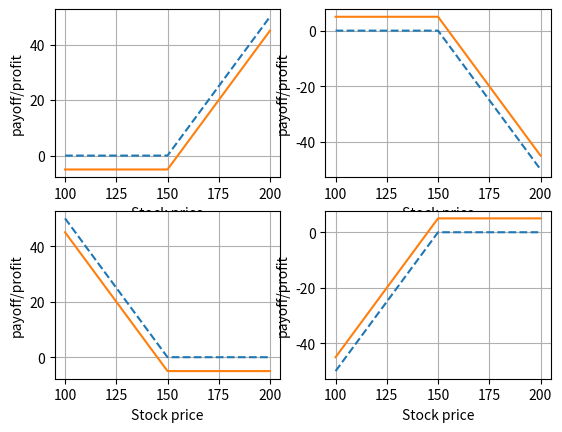

This chart was generated by the following Python code:
import numpy as np
import matplotlib.pyplot as plt
k=150
s=np.linspace(100,200,500)
p=5
#(a)
long_call_payoff=np.maximum(s-k,0)
long_call_profit=long_call_payoff-p
#(b)
short_call_payoff=-long_call_payoff
short_call_profit=short_call_payoff+p

#(c)
long_put_payoff=np.maximum(k-s,0)
long_put_profit=long_put_payoff-p
#(d)

short_put_payoff=-long_put_payoff
short_put_profit=short_put_payoff+p

#plot
fig=plt.figure()
plt.subplot(2,2,1)
plt.plot(s,long_call_payoff,linestyle='--')
plt.plot(s,long_call_profit)
plt.xlabel("Stock price")
plt.ylabel("payoff/profit")

plt.grid('True')


plt.subplot(2,2,2)
plt.plot(s,short_call_payoff,linestyle='--')
plt.plot(s,short_call_profit)
plt.xlabel("Stock price")
plt.ylabel("payoff/profit")

plt.grid('True')


plt.subplot(2,2,3)
plt.plot(s,long_put_payoff,linestyle='--')
plt.plot(s,long_put_profit)
plt.xlabel("Stock price")
plt.ylabel("payoff/profit")

plt.grid('True')


plt.subplot(2,2,4)
plt.plot(s,short_put_payoff,linestyle='--')
plt.plot(s,short_put_profit)
plt.xlabel("Stock price")
plt.ylabel("payoff/profit")
plt.grid('True')
plt.show()





